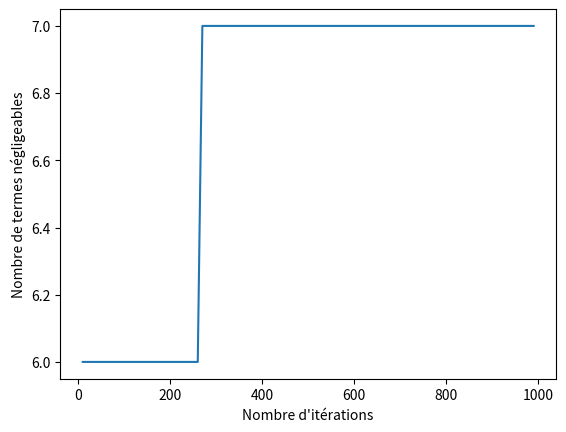

This chart was generated by the following Python code:
import numpy as np
import matplotlib.pyplot as plt

#Algorithme USV
def transfo_USV(BD, Nmax):
    n = len(BD)
    U = np.identity(n)
    V = np.identity(n)
    S = BD

    for i in range (0 , Nmax):
        Q1, R1 = np.linalg.qr(np.transpose(S))
        Q2, R2 = np.linalg.qr(np.transpose(R1))
        S = R2
        U = U.dot(Q2)
        V = np.transpose(Q1).dot(V)
    return U, S, V
    
#Decomposition QR pour une matrice bigonale
#Sous-decomposition QR avec des matrices 2x2
def transfo_QR_bigonale(BD):
    n = len(BD)
    Q = np.zeros((n,n))
    R = np.zeros((n,n))
    i = 0
    while (i + 1 <= n):
        A = BD[i:i+2, i:i+2]
        q, r= np.linalg.qr(A)
        Q[i:i+2,i:i+2] = q[0:2,0:2]
        R[i:i+2, i:i+2] = r[0:2, 0:2]
        i += 2
    return Q, R
 
#Algorithme USV améliorée
def transfo_USV_amelioree(BD, Nmax):
    n = len(BD)
    U = np.identity(n)
    V = np.identity(n)
    S = BD

    for i in range (0 , Nmax):
        Q1, R1 = transfo_QR_bigonale(np.transpose(S))
        Q2, R2 = transfo_QR_bigonale(np.transpose(R1))
        S = R2
        U = U.dot(Q2)
        V = np.transpose(Q1).dot(V)
    return U, S, V

    
#Trie decroissant des valeurs propres 
def ordre_vp(U, S):
    n = len(S)
    liste_vp = [i for i in np.diag(S)]
    liste_vp_decroissant = [i for i in np.diag(S)]
    liste_vp_decroissant = sorted(liste_vp_decroissant)[::-1]
    for i in range(1, n + 1):
        S[i - 1][i - 1] = liste_vp_decroissant[i - 1]
        for j in range(n):
            U[j][i-1] = U[j][i-1]*(liste_vp[i-1]/liste_vp_decroissant[i-1])
    return U, S

##############################TESTS###########################
    
#Test algorithme USV
def  test_USV(BD, Nmax):
    U, S, V = transfo_USV(BD, Nmax)
    USV = (U.dot(S)).dot(V)
    for j in range (0, n):
        for k in range (0, n):
            assert(abs(USV[j][k] - BD[j][k]) < 1)

def calcul_termes_negligeable(BD, N):
    U, S, V = transfo_USV(BD, N)
    n = len(S)
    count = 0
    for i in range(n):
        for j in range(n):
            if (S[i][j] < 10**(-3)):
                count += 1
    return count

def convergence_S():
    BD = np.array([[1, 2, 0], [0, 3, 4], [0, 0, 5]])
    x=np.arange(10,10**3, 10)
    y=np.arange(10,10**3, 10)
    for i in range(len(x)):
        y[i] = calcul_termes_negligeable(BD, x[i])
    p1=plt.plot(x, y)
    plt.ylabel('Nombre de termes négligeables')
    plt.xlabel("Nombre d'itérations")
    plt.show()
    
    
#Test de comparaison entre l'algorithme de base et l'agorithme amelioree
def test_diff_USV():
    BD = np.array([[1, 2, 0, 0], [0, 3, 4,0], [0, 0, 5, 1], [0, 0, 0, 4]])
    U1, S1, V1 = transfo_USV(BD, 10**3)
    U2, S2, V2 = transfo_USV_amelioree(BD, 10**3)
    diff = (np.dot(U1,S1)).dot(V1) - (np.dot(U2,S2)).dot(V2)
    count = 0
    for i in range(len(BD)):
        for j in range(len(BD)):
            if (diff[i][j] > 10**(-5)):
                count += 1
    print("Tests entre les algorithmes USV :")
    print("Il y a ", count, "élément(s) de la surdiagonale perdu")
    

#Verification de la egalité USV = BD apres tri
def test_ordre():
    BD = np.array([[1, 2, 0], [0, 3, 4], [0, 0, 5]])
    U, S, V = transfo_USV(BD, 10**3)
    U1, S1 = ordre_vp(U, S)
    USV = (np.dot(U1,S1)).dot(V)
    n = len(U)
    diff = USV - BD
    count = 0
    for i in range(len(BD)):
        for j in range(len(BD)):
            if (diff[i][j] > 10**(-5)):
                count += 1
    print("Test odonnner les valeurs propres :")
    if (count == 0):
        print("Success")
    else:
        print("Error")
    

test_ordre()
test_diff_USV()
convergence_S()